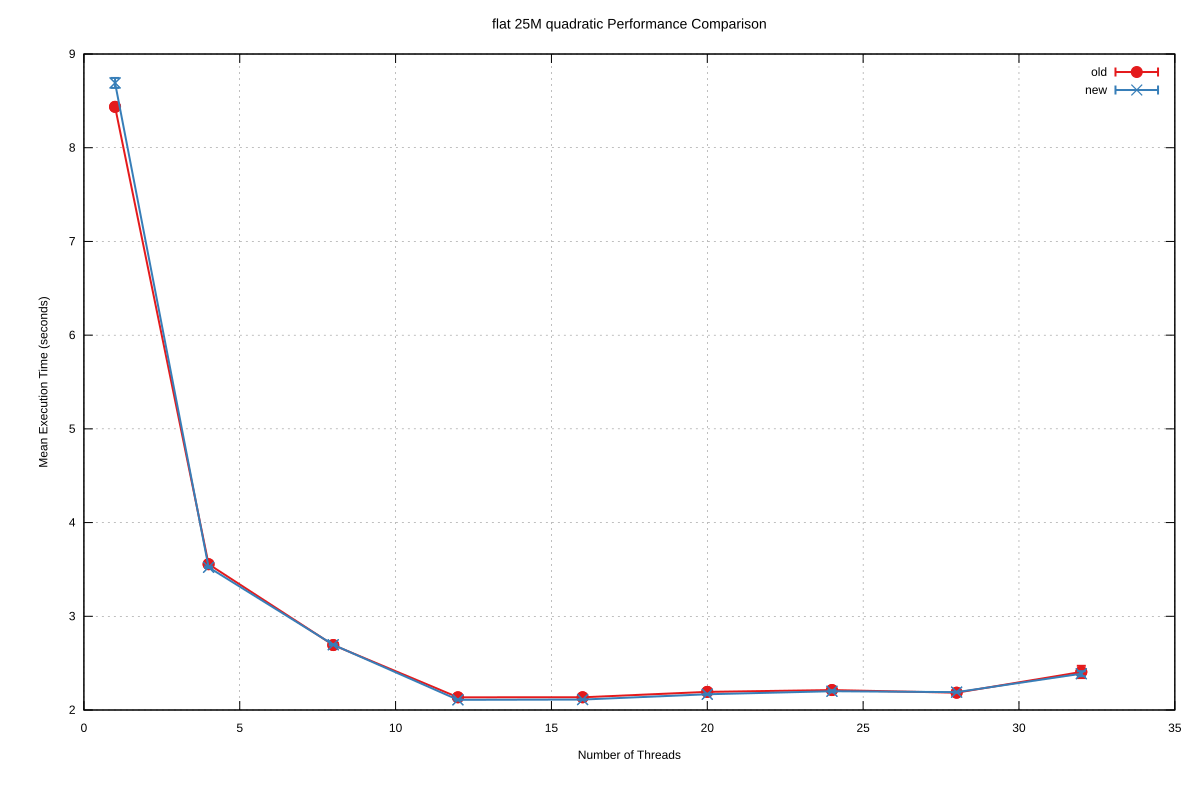

Source data for this figure (header and first rows):
Name, Mean, MeanLB, MeanUB, Stddev, StddevLB, StddevUB, scheduler, threads
flat/25M_quadratic, 8.436, 8.424, 8.452, 2.3782363444554065e-2, 1.2919936596752571e-2, 2.666496560948815e-2, old, 1
flat/25M_quadratic, 3.556, 3.555, 3.557, 1.5136411772910724e-2, 8.705788233783096e-3, 1.561944652425034e-2, old, 4
flat/25M_quadratic, 2.693, 2.693, 2.695, 3.3881518621544527e-3, 3.3881518621544527e-3, 3.3881518621544527e-3, old, 8
flat/25M_quadratic, 2.135, 2.133, 2.135, 7.236123148965988e-3, 7.003129128190588e-3, 7.236123148965988e-3, old, 12
flat/25M_quadratic, 2.136, 2.136, 2.136, 7.579924568112402e-3, 7.579924568112402e-3, 7.579924568112402e-3, old, 16
flat/25M_quadratic, 2.193, 2.192, 2.196, 4.5573055141338295e-3, 0.0, 5.345115965880539e-3, old, 20
flat/25M_quadratic, 2.213, 2.213, 2.213, 1.7858399821851292e-3, 1.7858399821851292e-3, 1.7858399821851292e-3, old, 24
flat/25M_quadratic, 2.185, 2.184, 2.185, 3.0933059972171714e-3, 2.55157930529798e-3, 3.0933059972171714e-3, old, 28
flat/25M_quadratic, 2.406, 2.373, 2.406, 6.546084654182435e-2, 4.5593431835634184e-2, 6.546084654182435e-2, old, 32
flat/25M_quadratic, 8.691, 8.661, 8.712, 5.331658165289026e-2, 3.352037187866374e-2, 6.254958447349163e-2, new, 1
flat/25M_quadratic, 3.523, 3.522, 3.524, 8.017186046147368e-3, 7.707189261957844e-3, 8.116761435375416e-3, new, 4
flat/25M_quadratic, 2.696, 2.696, 2.696, 6.3424186391642205e-3, 2.979734999826178e-4, 6.3424186391642205e-3, new, 8
flat/25M_quadratic, 2.109, 2.108, 2.11, 6.046422350490893e-3, 4.636701495020837e-3, 6.568994229206919e-3, new, 12
flat/25M_quadratic, 2.111, 2.111, 2.114, 3.197210236221125e-3, 3.197210236221125e-3, 3.197210236221125e-3, new, 16
flat/25M_quadratic, 2.168, 2.167, 2.172, 6.537650405878883e-3, 2.1507146302610636e-3, 6.918438358871121e-3, new, 20
flat/25M_quadratic, 2.2, 2.2, 2.2, 1.2062552446733439e-2, 0.0, 1.2062552446733439e-2, new, 24
flat/25M_quadratic, 2.191, 2.191, 2.191, 5.3348714826540605e-3, 5.3348714826540605e-3, 5.3348714826540605e-3, new, 28
flat/25M_quadratic, 2.387, 2.387, 2.387, 2.673748136131728e-2, 2.5579164015653078e-2, 2.9536274460165785e-2, new, 32
